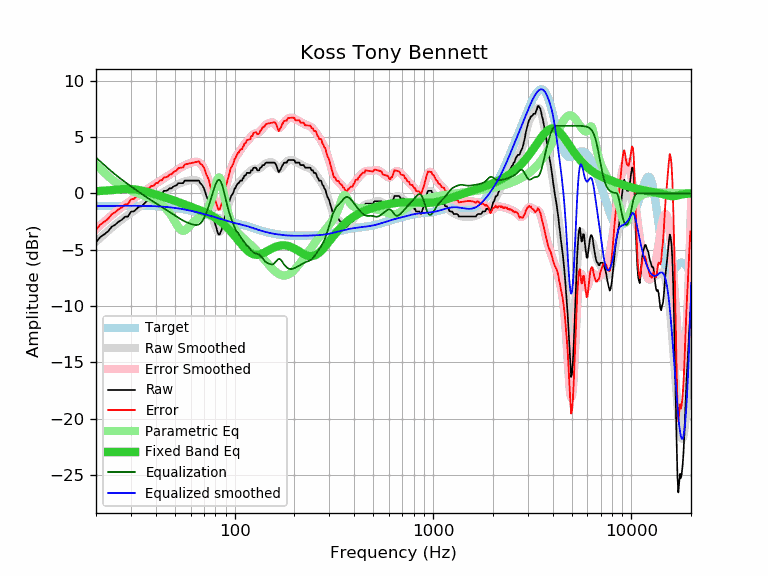

Source data for this figure (header and first rows):
frequency, raw, error, smoothed, error_smoothed, equalization, parametric_eq, equalized_raw, equalized_smoothed, target
20, -4.33, -3.22, -4.29, -3.18, 3.18, 0.19, -1.16, -1.11, -1.11
21, -3.88, -2.77, -3.95, -2.84, 2.84, 0.21, -1.05, -1.11, -1.11
22, -3.63, -2.52, -3.63, -2.52, 2.52, 0.24, -1.12, -1.11, -1.11
23, -3.37, -2.27, -3.32, -2.22, 2.22, 0.27, -1.16, -1.11, -1.11
24, -2.96, -1.86, -3.04, -1.94, 1.94, 0.30, -1.03, -1.11, -1.11
25, -2.77, -1.67, -2.78, -1.68, 1.68, 0.33, -1.09, -1.10, -1.10
26, -2.51, -1.41, -2.54, -1.44, 1.44, 0.35, -1.07, -1.10, -1.10
27, -2.34, -1.24, -2.32, -1.21, 1.21, 0.37, -1.13, -1.10, -1.10
28, -2.07, -0.97, -2.11, -1.01, 1.01, 0.38, -1.06, -1.10, -1.10
29, -2.05, -0.95, -1.91, -0.81, 0.81, 0.39, -1.24, -1.10, -1.10
30, -1.62, -0.52, -1.73, -0.63, 0.63, 0.38, -1.00, -1.10, -1.10
31, -1.60, -0.50, -1.55, -0.45, 0.45, 0.36, -1.15, -1.10, -1.10
32, -1.37, -0.27, -1.38, -0.28, 0.28, 0.33, -1.10, -1.10, -1.10
33, -1.16, -0.06, -1.21, -0.11, 0.11, 0.29, -1.05, -1.10, -1.10
34, -1.14, -0.04, -1.06, 0.05, -0.05, 0.24, -1.19, -1.11, -1.11
35, -0.91, 0.20, -0.91, 0.20, -0.20, 0.19, -1.11, -1.11, -1.11
36, -0.69, 0.42, -0.77, 0.34, -0.34, 0.14, -1.04, -1.11, -1.11
37, -0.66, 0.46, -0.64, 0.48, -0.48, 0.08, -1.15, -1.12, -1.12
38, -0.46, 0.66, -0.51, 0.62, -0.62, 0.02, -1.08, -1.12, -1.12
39, -0.46, 0.67, -0.39, 0.74, -0.74, -0.04, -1.21, -1.13, -1.13
40, -0.23, 0.91, -0.27, 0.87, -0.87, -0.10, -1.10, -1.14, -1.14
41, -0.23, 0.92, -0.16, 0.99, -0.99, -0.16, -1.22, -1.15, -1.15
42, -0.00, 1.16, -0.06, 1.10, -1.10, -0.22, -1.11, -1.16, -1.16
43, -0.00, 1.17, 0.05, 1.22, -1.22, -0.27, -1.22, -1.17, -1.17
44, 0.23, 1.41, 0.14, 1.33, -1.33, -0.33, -1.10, -1.18, -1.18
45, 0.23, 1.43, 0.24, 1.44, -1.44, -0.39, -1.21, -1.20, -1.20
46, 0.29, 1.50, 0.33, 1.54, -1.54, -0.44, -1.25, -1.21, -1.21
47, 0.45, 1.68, 0.42, 1.65, -1.65, -0.50, -1.20, -1.23, -1.23
48, 0.45, 1.70, 0.50, 1.75, -1.75, -0.55, -1.31, -1.25, -1.25
49, 0.59, 1.86, 0.59, 1.86, -1.86, -0.61, -1.27, -1.27, -1.27
50, 0.68, 1.97, 0.67, 1.96, -1.96, -0.66, -1.28, -1.29, -1.29
51, 0.73, 2.04, 0.75, 2.06, -2.06, -0.72, -1.33, -1.31, -1.31
52, 0.91, 2.24, 0.83, 2.16, -2.16, -0.77, -1.25, -1.33, -1.33
53, 0.91, 2.26, 0.89, 2.25, -2.25, -0.82, -1.34, -1.35, -1.35
54, 0.91, 2.29, 0.96, 2.33, -2.33, -0.88, -1.43, -1.38, -1.38
55, 0.91, 2.31, 1.01, 2.41, -2.41, -0.93, -1.50, -1.40, -1.40
56, 1.14, 2.57, 1.06, 2.48, -2.48, -0.98, -1.35, -1.43, -1.43
57, 1.14, 2.59, 1.09, 2.55, -2.55, -1.03, -1.41, -1.45, -1.45
58, 1.14, 2.62, 1.12, 2.60, -2.60, -1.08, -1.47, -1.48, -1.48
59, 1.14, 2.65, 1.15, 2.66, -2.66, -1.13, -1.52, -1.51, -1.51
60, 1.14, 2.67, 1.16, 2.70, -2.70, -1.18, -1.56, -1.54, -1.54
61, 1.14, 2.70, 1.18, 2.74, -2.74, -1.23, -1.60, -1.57, -1.57
62, 1.14, 2.73, 1.18, 2.77, -2.77, -1.27, -1.64, -1.59, -1.59
63, 1.14, 2.76, 1.17, 2.80, -2.80, -1.32, -1.66, -1.62, -1.62
64, 1.14, 2.79, 1.15, 2.81, -2.81, -1.37, -1.67, -1.65, -1.65
65, 1.14, 2.82, 1.11, 2.79, -2.79, -1.41, -1.65, -1.68, -1.68
66, 1.14, 2.85, 1.04, 2.75, -2.75, -1.46, -1.61, -1.71, -1.71
67, 0.91, 2.65, 0.94, 2.68, -2.68, -1.50, -1.77, -1.74, -1.74
68, 0.81, 2.58, 0.79, 2.56, -2.56, -1.55, -1.75, -1.77, -1.77
69, 0.66, 2.46, 0.61, 2.41, -2.41, -1.59, -1.75, -1.80, -1.80
70, 0.45, 2.28, 0.38, 2.21, -2.21, -1.64, -1.77, -1.83, -1.83
71, 0.13, 1.99, 0.12, 1.98, -1.98, -1.69, -1.85, -1.86, -1.86
72, -0.24, 1.65, -0.17, 1.72, -1.72, -1.74, -1.96, -1.89, -1.89
73, -0.46, 1.46, -0.49, 1.43, -1.43, -1.79, -1.89, -1.92, -1.92
74, -0.73, 1.22, -0.83, 1.12, -1.12, -1.84, -1.85, -1.95, -1.95
75, -1.17, 0.81, -1.18, 0.80, -0.80, -1.89, -1.97, -1.98, -1.98
76, -1.66, 0.35, -1.54, 0.46, -0.46, -1.94, -2.13, -2.01, -2.01
77, -2.00, 0.03, -1.90, 0.13, -0.13, -2.00, -2.13, -2.04, -2.04
78, -2.12, -0.06, -2.26, -0.19, 0.19, -2.06, -1.93, -2.07, -2.07
79, -2.45, -0.36, -2.59, -0.50, 0.50, -2.12, -1.95, -2.09, -2.09
... 553 more rows
